Run: headless pygame with SDL's dummy video driver; simulated clock (each Clock.tick advances the game by its frame time, no real sleeping); random seed 0; keys injected as events and as key.get_pressed() state; no mouse input; restart key R tapped at the start of phases 3 and 4.
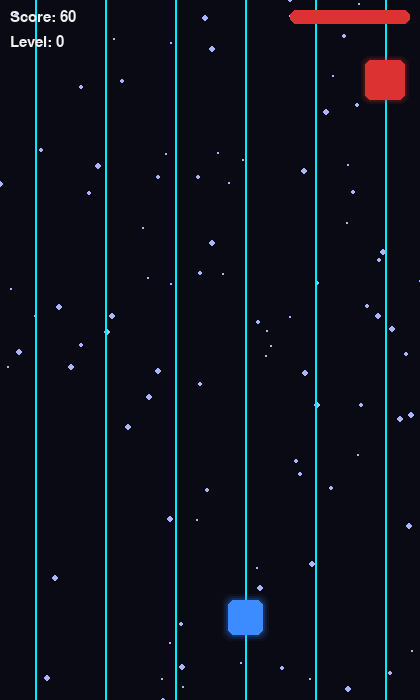
Frame 1 of 4 · flips 1–60 · no input
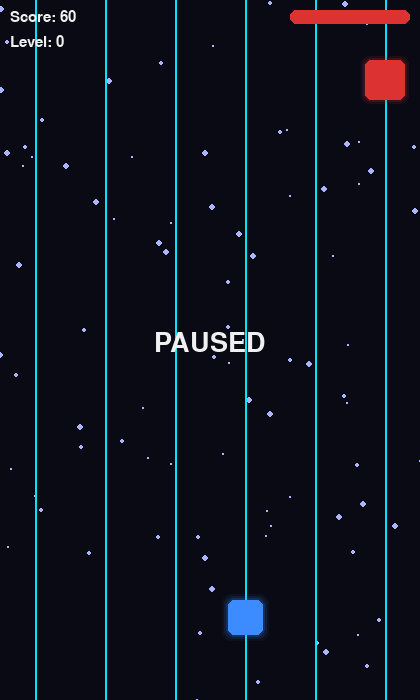
Frame 2 of 4 · flips 61–180 · tapped SPACE, RETURN · held RIGHT (→), D
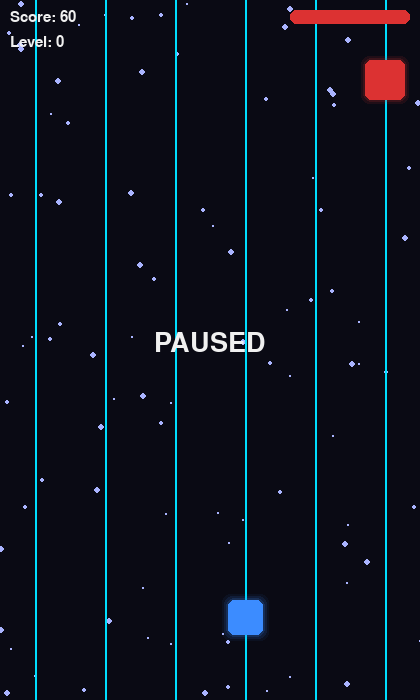
Frame 3 of 4 · flips 181–300 · tapped R · held DOWN (↓), S
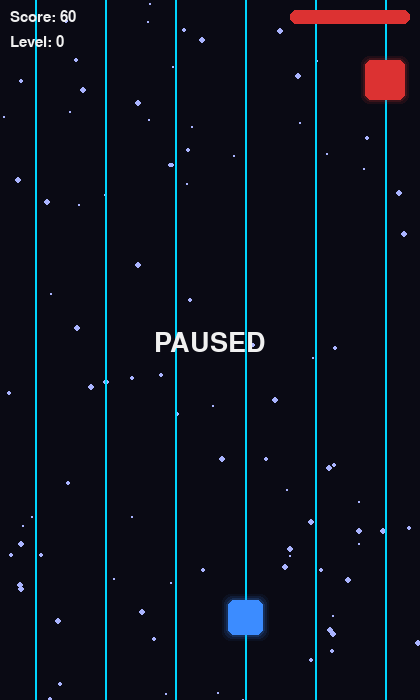
Frame 4 of 4 · flips 301–420 · tapped R · held LEFT (←), A, UP (↑), W

The pygame program that drew these frames:

import pygame
import random

pygame.init()

# ------------------ SETTINGS ------------------
WIDTH, HEIGHT = 420, 700
screen = pygame.display.set_mode((WIDTH, HEIGHT))
pygame.display.set_caption("Cube Runner - Neo Merge")
clock = pygame.time.Clock()

FONT = pygame.font.SysFont("arial", 22)
BIG_FONT = pygame.font.SysFont("arial", 40)
SMALL_FONT = pygame.font.SysFont("arial", 16)

# ------------------ COLORS ------------------
BLACK = (10, 10, 20)
WHITE = (240, 240, 240)
RED = (220, 50, 50)
BLUE = (60, 140, 255)
PURPLE = (160, 0, 200)
ORANGE = (255, 140, 0)
GREEN = (0, 220, 120)
CYAN = (0, 220, 255)
GRAY = (50, 50, 70)

# ------------------ LANES ------------------
LANE_COUNT = 6
LANES = [int((i + 0.5) * WIDTH / LANE_COUNT) for i in range(LANE_COUNT)]

# ------------------ PLAYER ------------------
PLAYER_SIZE = 35
GROUND_Y = HEIGHT - 100
GRAVITY = 0.8
JUMP_FORCE = -16

# ------------------ OBSTACLES ------------------
BASE_SPEED = 5
OB_WIDTH = 40
OB_HEIGHT = 40

PLAYING = 0
GAME_OVER = 1


# ------------------ VISUAL HELPERS ------------------
def glow(surface, color, rect, offset=(0, 0), layers=2):
    for i in range(layers):
        size = 4 + i * 4
        alpha = max(10, 38 - i * 12)
        g = rect.inflate(size, size)
        s = pygame.Surface((g.width, g.height), pygame.SRCALPHA)
        pygame.draw.rect(s, (*color, alpha), s.get_rect(), border_radius=8)
        surface.blit(s, (g.x + offset[0], g.y + offset[1]))


def draw_text_center(surface, font, text, color, x, y):
    img = font.render(text, True, color)
    surface.blit(img, (x - img.get_width() // 2, y))


def clamp(value, low, high):
    return max(low, min(high, value))


def lerp_color(a, b, t):
    t = clamp(t, 0.0, 1.0)
    return (
        int(a[0] + (b[0] - a[0]) * t),
        int(a[1] + (b[1] - a[1]) * t),
        int(a[2] + (b[2] - a[2]) * t),
    )


def get_trail_color(difficulty, health_ratio):
    # Difficulty pushes color from cyan -> blue -> purple.
    diff_t = clamp(difficulty / 7.0, 0.0, 1.0)
    if diff_t < 0.5:
        base = lerp_color((0, 255, 255), (60, 140, 255), diff_t / 0.5)
    else:
        base = lerp_color((60, 140, 255), (170, 60, 255), (diff_t - 0.5) / 0.5)

    # Low health blends the current hue toward red.
    danger_t = clamp((0.45 - health_ratio) / 0.45, 0.0, 1.0)
    return lerp_color(base, (255, 60, 60), danger_t)


# ------------------ RESET ------------------
def reset_game():
    lane_index = LANE_COUNT // 2
    player = {
        "x": LANES[lane_index],
        "y": GROUND_Y,
        "vy": 0,
        "jumping": False,
        "lane": lane_index,
    }

    return {
        "player": player,
        "obstacles": [],
        "spawn_timer": 0,
        "score": 0,
        "wall_cd": 0,
        "fake_cd": 0,
        "boss_mode": False,
        "boss_timer": 0,
        "boss_phase": 0,
        "boss_done": False,
        "shake_timer": 0,
        "shake_intensity": 0,
        "flash_timer": 0,
        "health": 4.0,
        "max_health": 4.0,
        "last_heal_score": 0,
        "invuln_timer": 0,
        "player_trail": [],
        "impact_particles": [],
        "boss_banner_timer": 0,
        "trail_particles": [],
    }


state = reset_game()
game_state = PLAYING

# ------------------ BACKGROUND ------------------
stars = [[random.randint(0, WIDTH), random.randint(0, HEIGHT), random.randint(1, 3)] for _ in range(90)]

running = True
paused = False
while running:
    clock.tick(60)

    # -------- EVENTS --------
    for event in pygame.event.get():
        if event.type == pygame.KEYDOWN:
            if event.key == pygame.K_SPACE:
                paused = not paused
        if event.type == pygame.QUIT:
            running = False

        if game_state == PLAYING and event.type == pygame.KEYDOWN:
            if event.key == pygame.K_LEFT:
                state["player"]["lane"] = max(0, state["player"]["lane"] - 1)
            if event.key == pygame.K_RIGHT:
                state["player"]["lane"] = min(LANE_COUNT - 1, state["player"]["lane"] + 1)
            if event.key == pygame.K_UP and not state["player"]["jumping"]:
                state["player"]["vy"] = JUMP_FORCE
                state["player"]["jumping"] = True

        elif game_state == GAME_OVER and event.type == pygame.KEYDOWN:
            if event.key == pygame.K_r:
                state = reset_game()
                game_state = PLAYING
            elif event.key == pygame.K_ESCAPE:
                running = False

    # -------- UPDATE --------
    if game_state == PLAYING and not paused:
        difficulty = state["score"] // 1000
        player = state["player"]
        obstacles = state["obstacles"]

        # -------- PLAYER --------
        target_x = LANES[player["lane"]]
        player["x"] += (target_x - player["x"]) * 0.25
        player["vy"] += GRAVITY
        player["y"] += player["vy"]

        if player["y"] >= GROUND_Y:
            player["y"] = GROUND_Y
            player["vy"] = 0
            player["jumping"] = False

        player_rect = pygame.Rect(player["x"] - PLAYER_SIZE // 2, player["y"], PLAYER_SIZE, PLAYER_SIZE)

        state["player_trail"].append(player_rect.copy())
        if len(state["player_trail"]) > 6:
            state["player_trail"].pop(0)

        # -------- BOSS TRIGGER --------
        if state["score"] >= 5000 and not state["boss_mode"] and not state["boss_done"]:
            state["boss_mode"] = True
            state["boss_timer"] = 0
            state["boss_phase"] = 0
            state["boss_banner_timer"] = 120
            obstacles.clear()

        # -------- SPAWN --------
        state["spawn_timer"] += 1
        spawn_delay = max(18, 40 - difficulty * 3)

        if state["boss_mode"]:
            state["boss_timer"] += 1

            if state["boss_timer"] % 40 == 0:
                state["boss_phase"] += 1
                state["shake_timer"] = 10
                state["shake_intensity"] = 8
                state["flash_timer"] = 6

                if state["boss_phase"] % 3 == 0:
                    gap = random.randint(0, LANE_COUNT - 1)
                    for lane in range(LANE_COUNT):
                        if lane != gap:
                            x = LANES[lane]
                            obstacles.append({
                                "rect": pygame.Rect(x - OB_WIDTH // 2, -OB_HEIGHT, OB_WIDTH, OB_HEIGHT),
                                "type": "wall",
                            })
                elif state["boss_phase"] % 3 == 1:
                    for i in range(3):
                        lane = (i + state["boss_phase"]) % LANE_COUNT
                        x = LANES[lane]
                        obstacles.append({
                            "rect": pygame.Rect(x - OB_WIDTH // 2, -OB_HEIGHT - i * 80, OB_WIDTH, OB_HEIGHT),
                            "type": "normal",
                        })
                else:
                    safe = random.randint(0, LANE_COUNT - 1)
                    for lane in range(LANE_COUNT):
                        if lane != safe:
                            x = LANES[lane]
                            obstacles.append({
                                "rect": pygame.Rect(x - OB_WIDTH // 2, -OB_HEIGHT, OB_WIDTH, OB_HEIGHT),
                                "type": "fake",
                            })
                    for lane in range(LANE_COUNT):
                        x = LANES[lane]
                        obstacles.append({
                            "rect": pygame.Rect(x - OB_WIDTH // 2, -OB_HEIGHT - 120, OB_WIDTH, OB_HEIGHT),
                            "type": "wall",
                        })

            if state["boss_timer"] > 800:
                state["boss_mode"] = False
                state["boss_done"] = True
                state["boss_timer"] = 0
                state["boss_phase"] = 0

        elif state["spawn_timer"] > spawn_delay:
            r = random.random()
            spawn_type = "normal"

            # Make moving blocks a core obstacle type, roughly as common as normal reds.
            moving_chance = 0.26

            # Keep wall/fake-gap patterns from appearing back-to-back or with only one spawn between them.
            pattern_locked = state["wall_cd"] > 0 or state["fake_cd"] > 0

            if difficulty >= 2 and r < 0.08 and not pattern_locked:
                spawn_type = "wall"
                state["wall_cd"] = 3
                state["fake_cd"] = max(state["fake_cd"], 3)
            elif state["score"] > 3000 and r < 0.18 and not pattern_locked:
                spawn_type = "fake_gap"
                state["fake_cd"] = 3
                state["wall_cd"] = max(state["wall_cd"], 3)
            elif difficulty >= 1 and r < moving_chance:
                spawn_type = "moving"

            if state["wall_cd"] > 0:
                state["wall_cd"] -= 1
            if state["fake_cd"] > 0:
                state["fake_cd"] -= 1

            if spawn_type == "wall":
                for lane in range(LANE_COUNT):
                    x = LANES[lane]
                    obstacles.append({
                        "rect": pygame.Rect(x - OB_WIDTH // 2, -OB_HEIGHT, OB_WIDTH, OB_HEIGHT),
                        "type": "wall",
                    })
            elif spawn_type == "fake_gap":
                safe = random.randint(0, LANE_COUNT - 1)
                for lane in range(LANE_COUNT):
                    if lane != safe:
                        x = LANES[lane]
                        obstacles.append({
                            "rect": pygame.Rect(x - OB_WIDTH // 2, -OB_HEIGHT, OB_WIDTH, OB_HEIGHT),
                            "type": "fake",
                        })
                for lane in range(LANE_COUNT):
                    x = LANES[lane]
                    obstacles.append({
                        "rect": pygame.Rect(x - OB_WIDTH // 2, -OB_HEIGHT - 120, OB_WIDTH, OB_HEIGHT),
                        "type": "wall",
                    })
            elif spawn_type == "moving":
                lane = random.randint(0, LANE_COUNT - 1)
                x = LANES[lane]
                obstacles.append({
                    "rect": pygame.Rect(x - OB_WIDTH // 2, -OB_HEIGHT, OB_WIDTH, OB_HEIGHT),
                    "type": "moving",
                    "dir": random.choice([-1, 1]),
                })
            else:
                lane = random.randint(0, LANE_COUNT - 1)
                x = LANES[lane]
                obstacles.append({
                    "rect": pygame.Rect(x - OB_WIDTH // 2, -OB_HEIGHT, OB_WIDTH, OB_HEIGHT),
                    "type": "normal",
                })

            state["spawn_timer"] = 0

        # -------- MOVE OBSTACLES --------
        speed = BASE_SPEED + difficulty * 1.2

        for ob in obstacles:
            ob["rect"].y += speed
            if ob.get("type") == "moving":
                ob["rect"].x += ob["dir"] * 3
                if ob["rect"].left < 0 or ob["rect"].right > WIDTH:
                    ob["dir"] *= -1

                # Add trail for moving enemies
                if "trail" not in ob:
                    ob["trail"] = []
                ob["trail"].append((ob["rect"].x, ob["rect"].y, ob["rect"].width, ob["rect"].height))
                if len(ob["trail"]) > 5:
                    ob["trail"].pop(0)

        state["obstacles"] = [ob for ob in obstacles if ob["rect"].y < HEIGHT]
        obstacles = state["obstacles"]

        # -------- COLLISION --------
        if state["invuln_timer"] > 0:
            state["invuln_timer"] -= 1

        hit_index = None
        for i, ob in enumerate(obstacles):
            if player_rect.colliderect(ob["rect"]) and state["invuln_timer"] == 0:
                if player["y"] < GROUND_Y - 25:
                    continue

                damage = 1 if ob["type"] != "wall" else 2
                state["health"] -= damage
                state["health"] = max(0, state["health"])

                state["shake_timer"] = 15
                state["shake_intensity"] = 12
                state["flash_timer"] = 10
                state["invuln_timer"] = 30

                for _ in range(14):
                    state["impact_particles"].append({
                        "x": ob["rect"].centerx,
                        "y": ob["rect"].centery,
                        "vx": random.uniform(-3.5, 3.5),
                        "vy": random.uniform(-4.0, 1.0),
                        "life": random.randint(14, 28),
                        "color": RED if ob["type"] == "normal" else PURPLE if ob["type"] == "wall" else ORANGE if ob["type"] == "fake" else GREEN,
                    })

                hit_index = i
                if state["health"] <= 0:
                    game_state = GAME_OVER
                break

        if hit_index is not None and hit_index < len(obstacles):
            obstacles.pop(hit_index)

        # -------- SCORE & HEALTH REGEN --------
        state["score"] += 1
        if state["score"] - state["last_heal_score"] >= 400:
            if state["health"] < state["max_health"]:
                state["health"] = min(state["max_health"], state["health"] + 0.2)
            state["last_heal_score"] = state["score"]

        # -------- PARTICLES --------
        new_particles = []
        for p in state["impact_particles"]:
            p["x"] += p["vx"]
            p["y"] += p["vy"]
            p["vy"] += 0.15
            p["life"] -= 1
            if p["life"] > 0:
                new_particles.append(p)
        state["impact_particles"] = new_particles

        if state["boss_banner_timer"] > 0:
            state["boss_banner_timer"] -= 1

    # -------- SCREEN SHAKE --------
    offset_x = 0
    offset_y = 0
    if state["shake_timer"] > 0:
        offset_x = random.randint(-state["shake_intensity"], state["shake_intensity"])
        offset_y = random.randint(-state["shake_intensity"], state["shake_intensity"])
        state["shake_timer"] -= 1

    # -------- DRAW --------
    screen.fill(BLACK)

    # Background stars
    bg_speed = 1.5 if game_state == PLAYING else 0.5
    for s in stars:
        s[1] += s[2] * bg_speed
        if s[1] > HEIGHT:
            s[1] = 0
            s[0] = random.randint(0, WIDTH)
        pygame.draw.circle(screen, (170, 180, 255), (int(s[0] + offset_x * 0.25), int(s[1] + offset_y * 0.25)), s[2])

    # Lane glow pulse
    pulse = (pygame.time.get_ticks() % 1000) / 1000.0
    lane_color = (0, int(150 + 90 * pulse), 255)
    for lane_x in LANES:
        pygame.draw.line(screen, lane_color, (lane_x + offset_x, 0), (lane_x + offset_x, HEIGHT), 2)

    if game_state == PLAYING:
        player = state["player"]
        difficulty = state["score"] // 1000
        player_rect = pygame.Rect(player["x"] - PLAYER_SIZE // 2, player["y"], PLAYER_SIZE, PLAYER_SIZE)

        # Player trail (TRON style - stronger, filled)
        health_ratio = state["health"] / state["max_health"]
        trail_color = get_trail_color(difficulty, health_ratio)
        prev_rect = None
        moved_enough = False
        if len(state["player_trail"]) >= 2:
            prev_rect = state["player_trail"][-2]
            moved_enough = abs(player_rect.centerx - prev_rect.centerx) > 1 or abs(player_rect.centery - prev_rect.centery) > 1

        for i, t in enumerate(state["player_trail"]):
            alpha = max(80, 220 - (len(state["player_trail"]) - i) * 20)
            pygame.draw.rect(screen, (*trail_color, alpha), (t.x + offset_x, t.y + offset_y, t.width, t.height), border_radius=6)

        # Convert tail into particles only while the trail is actually moving.
        if len(state["player_trail"]) >= 2 and moved_enough:
            tail = state["player_trail"][0]
            dx = player_rect.centerx - prev_rect.centerx
            dy = player_rect.centery - prev_rect.centery
            emit_vx = -dx * 0.35
            emit_vy = -dy * 0.35
            for _ in range(1):
                state["trail_particles"].append({
                    "x": tail.centerx,
                    "y": tail.centery,
                    "vx": emit_vx + random.uniform(-0.9, 0.9),
                    "vy": emit_vy + random.uniform(-0.8, 0.4),
                    "life": random.randint(10, 20),
                    "color": trail_color,
                })

        # Player
        if state["invuln_timer"] % 6 < 3:
            glow(screen, BLUE, player_rect, (offset_x, offset_y), layers=3)
            pygame.draw.rect(screen, BLUE, player_rect.move(offset_x, offset_y), border_radius=6)

        # Obstacles
        for ob in state["obstacles"]:
            color = RED
            if ob["type"] == "wall":
                color = PURPLE
            elif ob["type"] == "fake":
                color = ORANGE
            elif ob["type"] == "moving":
                color = GREEN

            # Trail for moving enemies (direct draw)
            if ob.get("type") == "moving" and "trail" in ob:
                for i, t in enumerate(ob["trail"]):
                    tx, ty, tw, th = t
                    alpha = max(50, 170 - (len(ob["trail"]) - i) * 22)
                    trail_color = (0, 255, 180, alpha)
                    pygame.draw.rect(screen, trail_color, (tx + offset_x, ty + offset_y, tw, th), border_radius=6)

            glow(screen, color, ob["rect"], (offset_x, offset_y), layers=2)
            pygame.draw.rect(screen, color, ob["rect"].move(offset_x, offset_y), border_radius=6)

        # Impact particles
        for p in state["impact_particles"]:
            pygame.draw.circle(screen, p["color"], (int(p["x"] + offset_x), int(p["y"] + offset_y)), 3)

        # Trail particles (direct draw, no full-screen surfaces)
        new_tp = []
        for p in state["trail_particles"]:
            p["x"] += p["vx"]
            p["y"] += p["vy"]
            p["vy"] += 0.05
            p["life"] -= 1
            if p["life"] > 0:
                new_tp.append(p)
                alpha = int(255 * (p["life"] / 20))
                start = (int(p["x"] + offset_x), int(p["y"] + offset_y))
                end = (
                    int(p["x"] - p["vx"] * 3.0 + offset_x),
                    int(p["y"] - p["vy"] * 3.0 + offset_y),
                )
                pygame.draw.line(screen, (*p["color"], alpha), start, end, 3)
                pygame.draw.circle(screen, (*p["color"], alpha), start, 2)
        state["trail_particles"] = new_tp
        if len(state["trail_particles"]) > 60:
            state["trail_particles"] = state["trail_particles"][-60:]

        # HUD
        screen.blit(FONT.render(f"Score: {state['score']}", True, WHITE), (10, 10))
        screen.blit(FONT.render(f"Level: {difficulty}", True, WHITE), (10, 35))

        if state["boss_mode"]:
            boss_text = FONT.render("BOSS MODE!", True, (255, 80, 120))
            glow_rect = boss_text.get_rect(center=(WIDTH // 2, 22))
            glow(screen, (255, 80, 120), glow_rect.inflate(12, 8), (0, 0), layers=2)
            screen.blit(boss_text, (WIDTH // 2 - boss_text.get_width() // 2, 10))

        if state["boss_banner_timer"] > 0:
            banner = pygame.Surface((WIDTH, 70), pygame.SRCALPHA)
            banner.fill((255, 0, 80, 45))
            screen.blit(banner, (0, HEIGHT // 2 - 40))
            draw_text_center(screen, BIG_FONT, "WARNING", WHITE, WIDTH // 2, HEIGHT // 2 - 28)
            draw_text_center(screen, SMALL_FONT, "Neo boss pattern incoming", WHITE, WIDTH // 2, HEIGHT // 2 + 10)

        # Health bar
        bar_width = 120
        bar_height = 14
        x = WIDTH - bar_width - 10
        y = 10
        pygame.draw.rect(screen, GRAY, (x, y, bar_width, bar_height), border_radius=6)
        pygame.draw.rect(screen, WHITE, (x, y, bar_width, bar_height), 2, border_radius=6)
        fill_width = int((state["health"] / state["max_health"]) * bar_width)
        if fill_width > 0:
            pygame.draw.rect(screen, RED, (x, y, fill_width, bar_height), border_radius=6)

        # Flash
        if state["flash_timer"] > 0:
            flash = pygame.Surface((WIDTH, HEIGHT))
            flash.fill((255, 255, 255))
            flash.set_alpha(110)
            screen.blit(flash, (0, 0))
            state["flash_timer"] -= 1

    else:
        draw_text_center(screen, BIG_FONT, "GAME OVER", WHITE, WIDTH // 2, 250)
        draw_text_center(screen, FONT, f"Score: {state['score']}", WHITE, WIDTH // 2, 320)
        draw_text_center(screen, FONT, "Press R to Restart", WHITE, WIDTH // 2, 360)
        draw_text_center(screen, SMALL_FONT, "Esc to Quit", (180, 180, 210), WIDTH // 2, 392)

    # Pause overlay
    if paused:
        pause_text = BIG_FONT.render("PAUSED", True, WHITE)
        screen.blit(pause_text, (WIDTH//2 - pause_text.get_width()//2, HEIGHT//2 - 20))

    pygame.display.flip()

pygame.quit()
